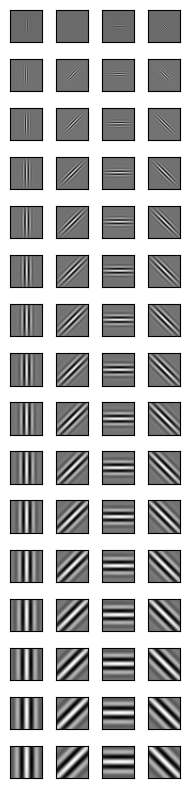

This chart was generated by the following Python code: (Note: this script raises an exception after producing the figure.)
#%% import and create folders
import numpy as np
import matplotlib.pyplot as plt
from scipy import signal
from scipy import misc
from copy import deepcopy
import os
import math


#%% define gabor function
def gabor(x, y, sig, theta, gamma, lamb):

    x0 = x * np.cos(theta) + y * np.sin(theta)
    y0 = -x * np.sin(theta) + y * np.cos(theta)

    g = np.exp(-(x0**2 + gamma**2 * y0**2) /
               (2 * sig**2)) * np.cos(2 * np.pi * x0 / lamb)

    return g


#%% define filter bank function and generate filter_bank
def make_s1_filter_bank():

    # define layer 1 filter bank from Serre (2007)
    s1_size = [x for x in range(7, 39, 2)]
    s1_sig = [
        2.8, 3.6, 4.5, 5.4, 6.3, 7.3, 8.2, 9.2, 10.2, 11.3, 12.3, 13.4, 14.6,
        15.8, 17.0, 18.2
    ]
    s1_lamb = [
        3.5, 4.6, 5.6, 6.8, 7.9, 9.1, 10.3, 11.5, 12.7, 14.1, 15.4, 16.8, 18.2,
        19.7, 21.2, 22.8
    ]
    s1_orientations = [x * np.pi / 180 for x in (0.0, 45.0, 90.0, 135.0)]

    filter_bank = []
    for i in range(16):
        for j in range(4):
            step = 1
            x = np.arange(-s1_size[i], s1_size[i], step)
            y = np.arange(-s1_size[i], s1_size[i], step)
            xv, yv = np.meshgrid(x, y)
            g = gabor(xv, yv, s1_sig[i], s1_orientations[j], 0.3, s1_lamb[i])
            filter_bank.append(g)

    # inspect s1 filters
    fig, ax = plt.subplots(nrows=16, ncols=4, figsize=(2, 8))
    for i in range(16):
        for j in range(4):
            step = 1
            # need to create the gabors on the largest needed grid in order to
            # see differences in spatial frequency when we plot
            x = np.arange(-s1_size[-1], s1_size[-1], step)
            y = np.arange(-s1_size[-1], s1_size[-1], step)
            xv, yv = np.meshgrid(x, y)
            g = gabor(xv, yv, s1_sig[i], s1_orientations[j], 0.3, s1_lamb[i])
            ax[i, j].imshow(g, cmap='gray')
            ax[i, j].axes.get_xaxis().set_visible(False)
            ax[i, j].axes.get_yaxis().set_visible(False)

    #create figures folder if it doesn't exist
    if not os.path.exists('fig'):
        os.makedirs('fig')

    #create and save the plot
    plt.tight_layout()
    plt.savefig(os.getcwd() + "/fig/gabor_array.png")
    #plt.show()

    return filter_bank


# create s1 filter bank
filter_bank = make_s1_filter_bank()

#%% apply filters and plot results
# create figures folder if it doesn't exist
fig_num = 0  # this is to define the filename. 0 is for the test image
if not os.path.exists('fig'):
    os.makedirs('fig')
if not os.path.exists('fig/filtered'):
    os.makedirs('fig/filtered')

# grab and save a test image
ascent = misc.ascent()

fig, ax = plt.subplots(nrows=1, ncols=1, squeeze=False, figsize=(4, 10))
ax[0, 0].imshow(ascent, cmap='gray')
plt.savefig(os.getcwd() + "/fig/filtered/" + str(fig_num) + "_filtered.png")
# ax[0, 0].show()

# roll over the image with a sliding window, and
# for each window, compute the convolution.
window_size = 512 // 4
stride = window_size
num_windows_x = ((ascent.shape[0] - window_size) // stride) + 1
num_windows_y = ((ascent.shape[1] - window_size) // stride) + 1
num_windows = num_windows_x * num_windows_y

for filt in filter_bank[0:8]:

    # TODO: Modify the figure to show the current filter and the original image
    # along with the filtered image
    fig, ax = plt.subplots(nrows=num_windows_x,
                           ncols=num_windows_y,
                           figsize=(6, 6))

    s1_size = np.arange(7, 38, 2)
    pool_1 = s1_size[0::2]
    pool_2 = s1_size[1::2]
    sub_img_filt_rec = []

    for i in range(num_windows_x):
        for j in range(num_windows_y):

            # select pixels from image to be filtered with the current window
            x_ind = np.arange(i * stride, i * stride + window_size, 1)
            y_ind = np.arange(j * stride, j * stride + window_size, 1)
            xv_ind, yv_ind = np.meshgrid(x_ind, y_ind)
            sub_img = ascent[yv_ind, xv_ind]

            # ax[j, i].imshow(sub_img, cmap='gray')

            # apply gabor filter
            sub_img_filt = signal.convolve2d(sub_img,
                                             filt,
                                             boundary='fill',
                                             mode='valid')

            sub_img_filt_rec.append(sub_img_filt)

            ax[j, i].imshow(sub_img_filt, cmap='gray')
            ax[j, i].axes.get_xaxis().set_visible(False)
            ax[j, i].axes.get_yaxis().set_visible(False)

    # create and save the files
    fig_num = fig_num + 1
    fig_sz_range = [x for x in range(7, 39, 2)]
    fig_sz = str(fig_sz_range[(math.ceil(((fig_num / 4) - 0.1) - 1))])
    fig_ang_range = [0, 45, 90, 135]
    fig_ang = str(fig_ang_range[(fig_num - 1) - (math.floor(fig_num / 4)) * 4])
    fig_name = (str(fig_num) + '_' + fig_sz + '_' + fig_ang + '_')
    plt.tight_layout()
    plt.savefig(os.getcwd() + "/fig/filtered/filtered_" + fig_name + ".png")
    # plt.show()

    ns = np.arange(8, 23, 2)
    ds = np.array([4, 5, 6, 7, 8, 9, 10, 11])
    sub_max = []
    for band in range(pool_1.shape[0]):
        sub_max_band = []
        s1 = sub_img_filt_rec[band]
        s2 = sub_img_filt_rec[band + 1]
        num_win_x = ((s1.shape[0] - ns[band]) // ds[band]) + 1
        num_win_y = ((s1.shape[1] - ns[band]) // ds[band]) + 1
        num_win = num_win_x * num_win_y
        for winx in range(num_win_x):
            for winy in range(num_win_y):
                x_ind = np.arange(i * ds[band], i * ds[band] + ns[band], 1)
                y_ind = np.arange(j * ds[band], j * ds[band] + ns[band], 1)
                xv_ind, yv_ind = np.meshgrid(x_ind, y_ind)
                sub_s1 = s1[yv_ind, xv_ind]
                sub_s2 = s2[yv_ind, xv_ind]
                sub_s1_max = np.max(sub_s1)
                sub_s2_max = np.max(sub_s2)
                sub_max_band.append(np.max([sub_s1_max, sub_s2_max]))
        sub_max.append(sub_max_band)
